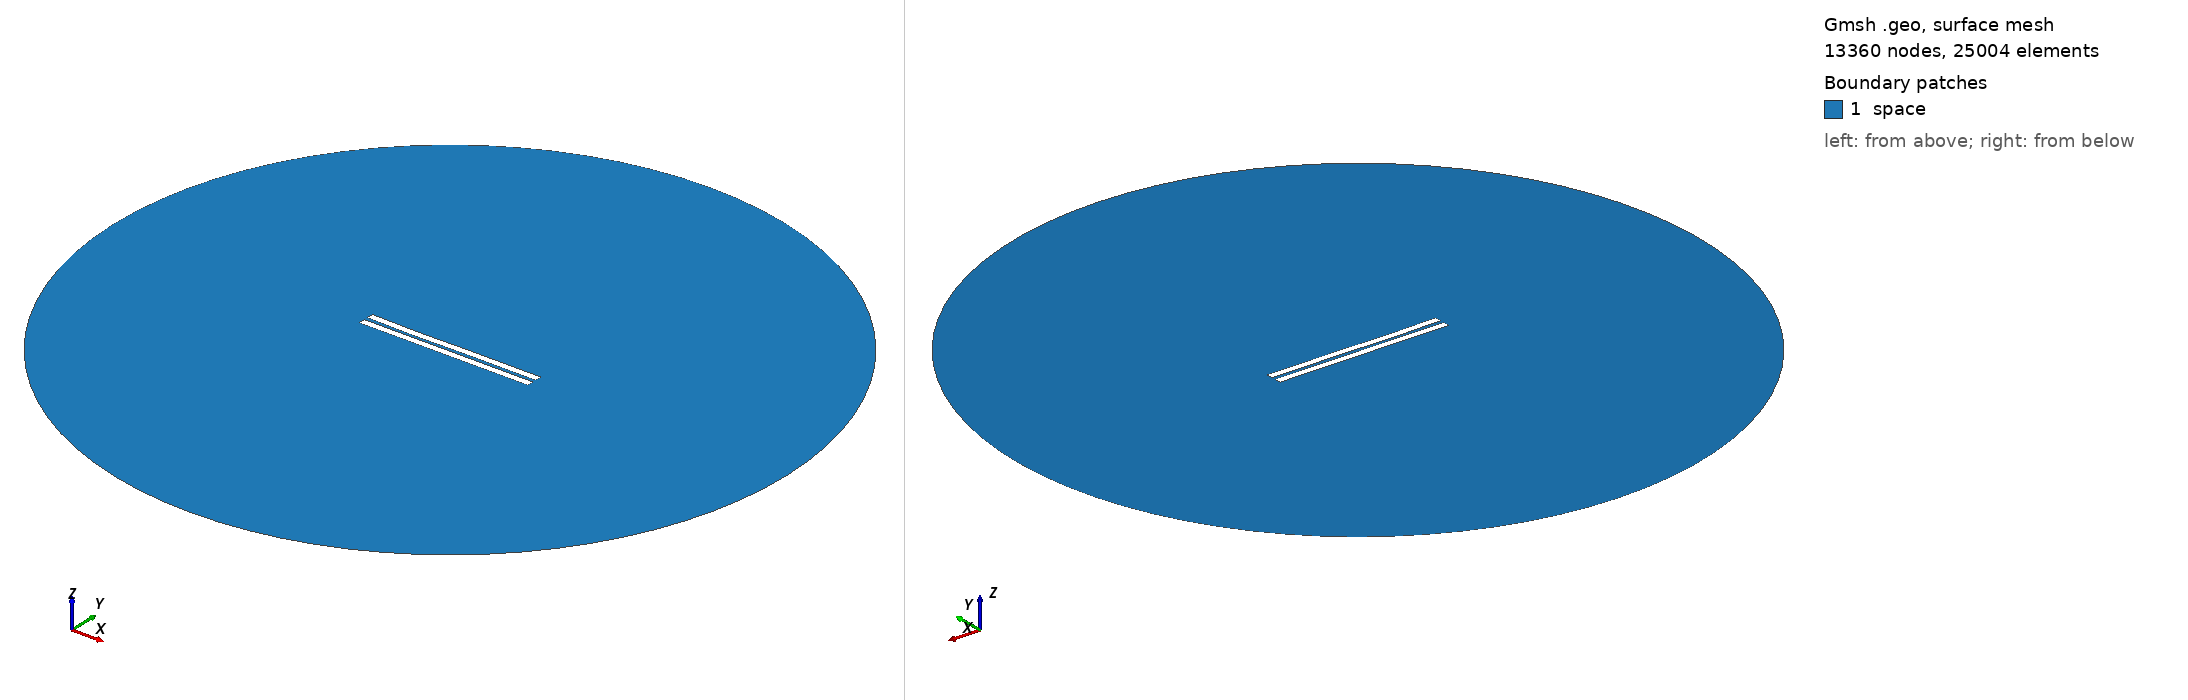

Gmsh geometry script, surface-meshed: 13360 nodes, 25004 surface elements. Boundary patches (legend numbers): 1 space. Left view from above one corner, right view from below the opposite corner. Legend entries are the model's physical surfaces. The drawing asked Gmsh for element sizes between 1% and 20% of the model's largest extent; the script's own settings can give other sizes.

=== 2502.geo (drawn) ===
//---------------------------------------
// Geometry kernel
//---------------------------------------

SetFactory("OpenCASCADE");



//---------------------------------------
// Parameters of the geometry
//---------------------------------------

// Overetch of the upper plate
overetch = 0.0;

// Distance between the plates
distance = 2.5;

// Discretization over the x axis (for the deformation)
nx = 50; 

// Length of the plate
L = 100 - overetch; 

// Number of modes
n = 4; 

// 1st mode coefficient
coeff(1) = -0.15;
beta(1) = 0.596864 * 3.1415926535 / L;

// 2nd mode coefficient
coeff(2) = -0.15;
beta(2) = 1.49418 * 3.1415926535 / L;

// 3rd mode coefficient
coeff(3) = -0.15;
beta(3) = 2.50025 * 3.1415926535 / L;

// 4th mode coefficient
coeff(4) = -0.075;
beta(4) = 3.49999 * 3.1415926535 / L;



//---------------------------------------
// Upper plate (deformed rectangle)
//---------------------------------------

// Coordiantes of the upper plate
xmin = -50;
xmax = 50 - overetch;

// Height of the upper plate
yheight = 4 - 2 * overetch;

// Indexes of the points
UpperID[] = {};
LowerID[] = {};
LeftID[] = {};
RightID[] = {};

// Point index
p = 1;

// Horizontal edges
For i In {1:nx}
    x = xmin + (i-1)*(xmax - xmin)/(nx-1);

    y_bottom = distance / 2 + overetch;
    For j In {1:n}
        C = (Cosh(beta(j)*L) + Cos(beta(j)*L)) / (Sinh(beta(j)*L) + Sin(beta(j)*L));
        y_bottom  = y_bottom + coeff(j) * (Cosh(beta(j)*(x+50)) - Cos(beta(j)*(x+50)) - C * (Sinh(beta(j)*(x+50)) - Sin(beta(j)*(x+50))));
    EndFor

    y_top = y_bottom + yheight;

    Point(p) = {x, y_top, 0, 1.0};
    UpperID[i] = p;
    p = p + 1;

    Point(p) = {x, y_bottom, 0, 1.0};
    LowerID[i] = p;
    p = p + 1;
EndFor

// Create point lists
UpperPts[] = {}; LowerPts[] = {};
For i In {1:nx}
  UpperPts[] += {UpperID[i]};
  LowerPts[] += {LowerID[i]};
EndFor

// Build splines
Spline(1) = {UpperPts[]};
Spline(2) = {LowerPts[]};
Line(3) = {LowerPts[nx-1], UpperPts[nx-1]};
Line(4) = {LowerPts[0], UpperPts[0]};

// Build the plane surface
Curve Loop(1) = {2, 3, -1, -4};
Plane Surface(1) = {1};



//---------------------------------------
// Lower plate (rectangle)
//---------------------------------------

// Vertices
Point(1001) = {-50, -1, 0, 1.0};
Point(1002) = { 50, -1, 0, 1.0};
Point(1003) = { 50,  -5, 0, 1.0};
Point(1004) = {-50,  -5, 0, 1.0};

// Edges
Line(5) = {1001, 1002};
Line(6) = {1002, 1003};
Line(7) = {1003, 1004};
Line(8) = {1004, 1001};

// Plane surface
Line Loop(2) = {5, 6, 7, 8};
Plane Surface(2) = {2}; 



//---------------------------------------
// Outer (fictious) boundary
//---------------------------------------

// Points
Point(1005) = {0, 0, 0};       // Center
Point(1006) = {200, 0, 0};     // Start point
Point(1007) = {0, 200, 0};     // 90 degrees
Point(1008) = {-200, 0, 0};    // 180 degrees
Point(1009) = {0, -200, 0};    // 270 degrees

// Circle arcs (each needs start, center, end)
Circle(9) = {1006, 1005, 1007};
Circle(10) = {1007, 1005, 1008};
Circle(11) = {1008, 1005, 1009};
Circle(12) = {1009, 1005, 1006};

// Plane surface for the entire domain
Curve Loop(3) = {9, 10, 11, 12};
Surface(3) = {3};

// Subtract the plates from the whole domain to obtain the actual domain where we want to solve the equations
BooleanDifference{ Surface{3}; Delete; }{ Surface{1}; Surface{2}; Delete; }




//---------------------------------------
// Transfinite Lines/Curves
//---------------------------------------

// Set the number of points on the boundaries
r = 7;

// Plates
Transfinite Curve {1, 2} = 50*r Using Progression 1;
Transfinite Curve {3, 4} = 2*r Using Progression 1;
Transfinite Line {5, 7} = 50*r Using Progression 1;
Transfinite Line {6, 8} = 2*r Using Progression 1;

// Outer boundary
Transfinite Line {9, 10, 11, 12} = 20 Using Progression 1;



//---------------------------------------
// Physical groups
//---------------------------------------                

// Physical curves (boundaries)
Physical Line("force_segment", 10) = {2};
Physical Line("upper_plate", 11) = {1, 3, 4};
Physical Line("lower_plate", 12) = {5, 6, 7, 8};
Physical Line("boundary", 20) = {9, 10, 11, 12};

// Physical Surfaces
Physical Surface("space", 30) = {3};



//---------------------------------------
// 6. Generate the Mesh
//---------------------------------------

// 2D mesh generation
Mesh 2;
